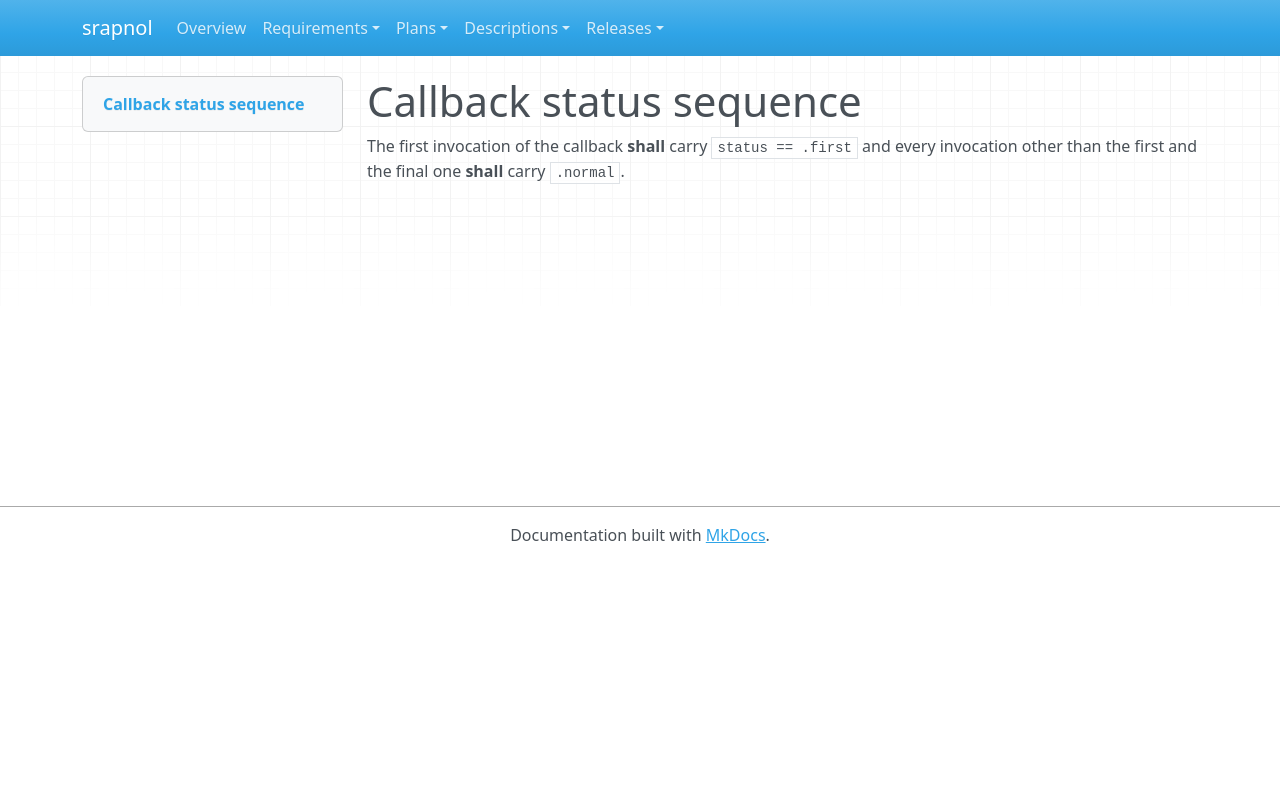

repository: emanspeaks/srapnol · page: srs/SRS-020/index.html · generator: mkdocs

---
active: true
category: functional
derived: false
level: 2.3.1
links:
- SYS-001: ItJnz4iOh-o61yl1qcExgZFnsE9aDaUKq3ZxblNJ4Zw=
- SYS-003: BXz453rBH5vaLf5i2R92KMiT1bUYxV2NsoIeCbr02ec=
normative: true
ref: ''
references:
- keyword: SRS-020
  path: src/Problem.zig
  type: file
reviewed: 95G67UWFrBSuVSgs0AJZFnbYtee3vMWMLDZdNUPjYA0=
status: surface
verification-method: Test
---

# Callback status sequence

The first invocation of the callback **shall** carry `status == .first` and every
invocation other than the first and the final one **shall** carry `.normal`.
